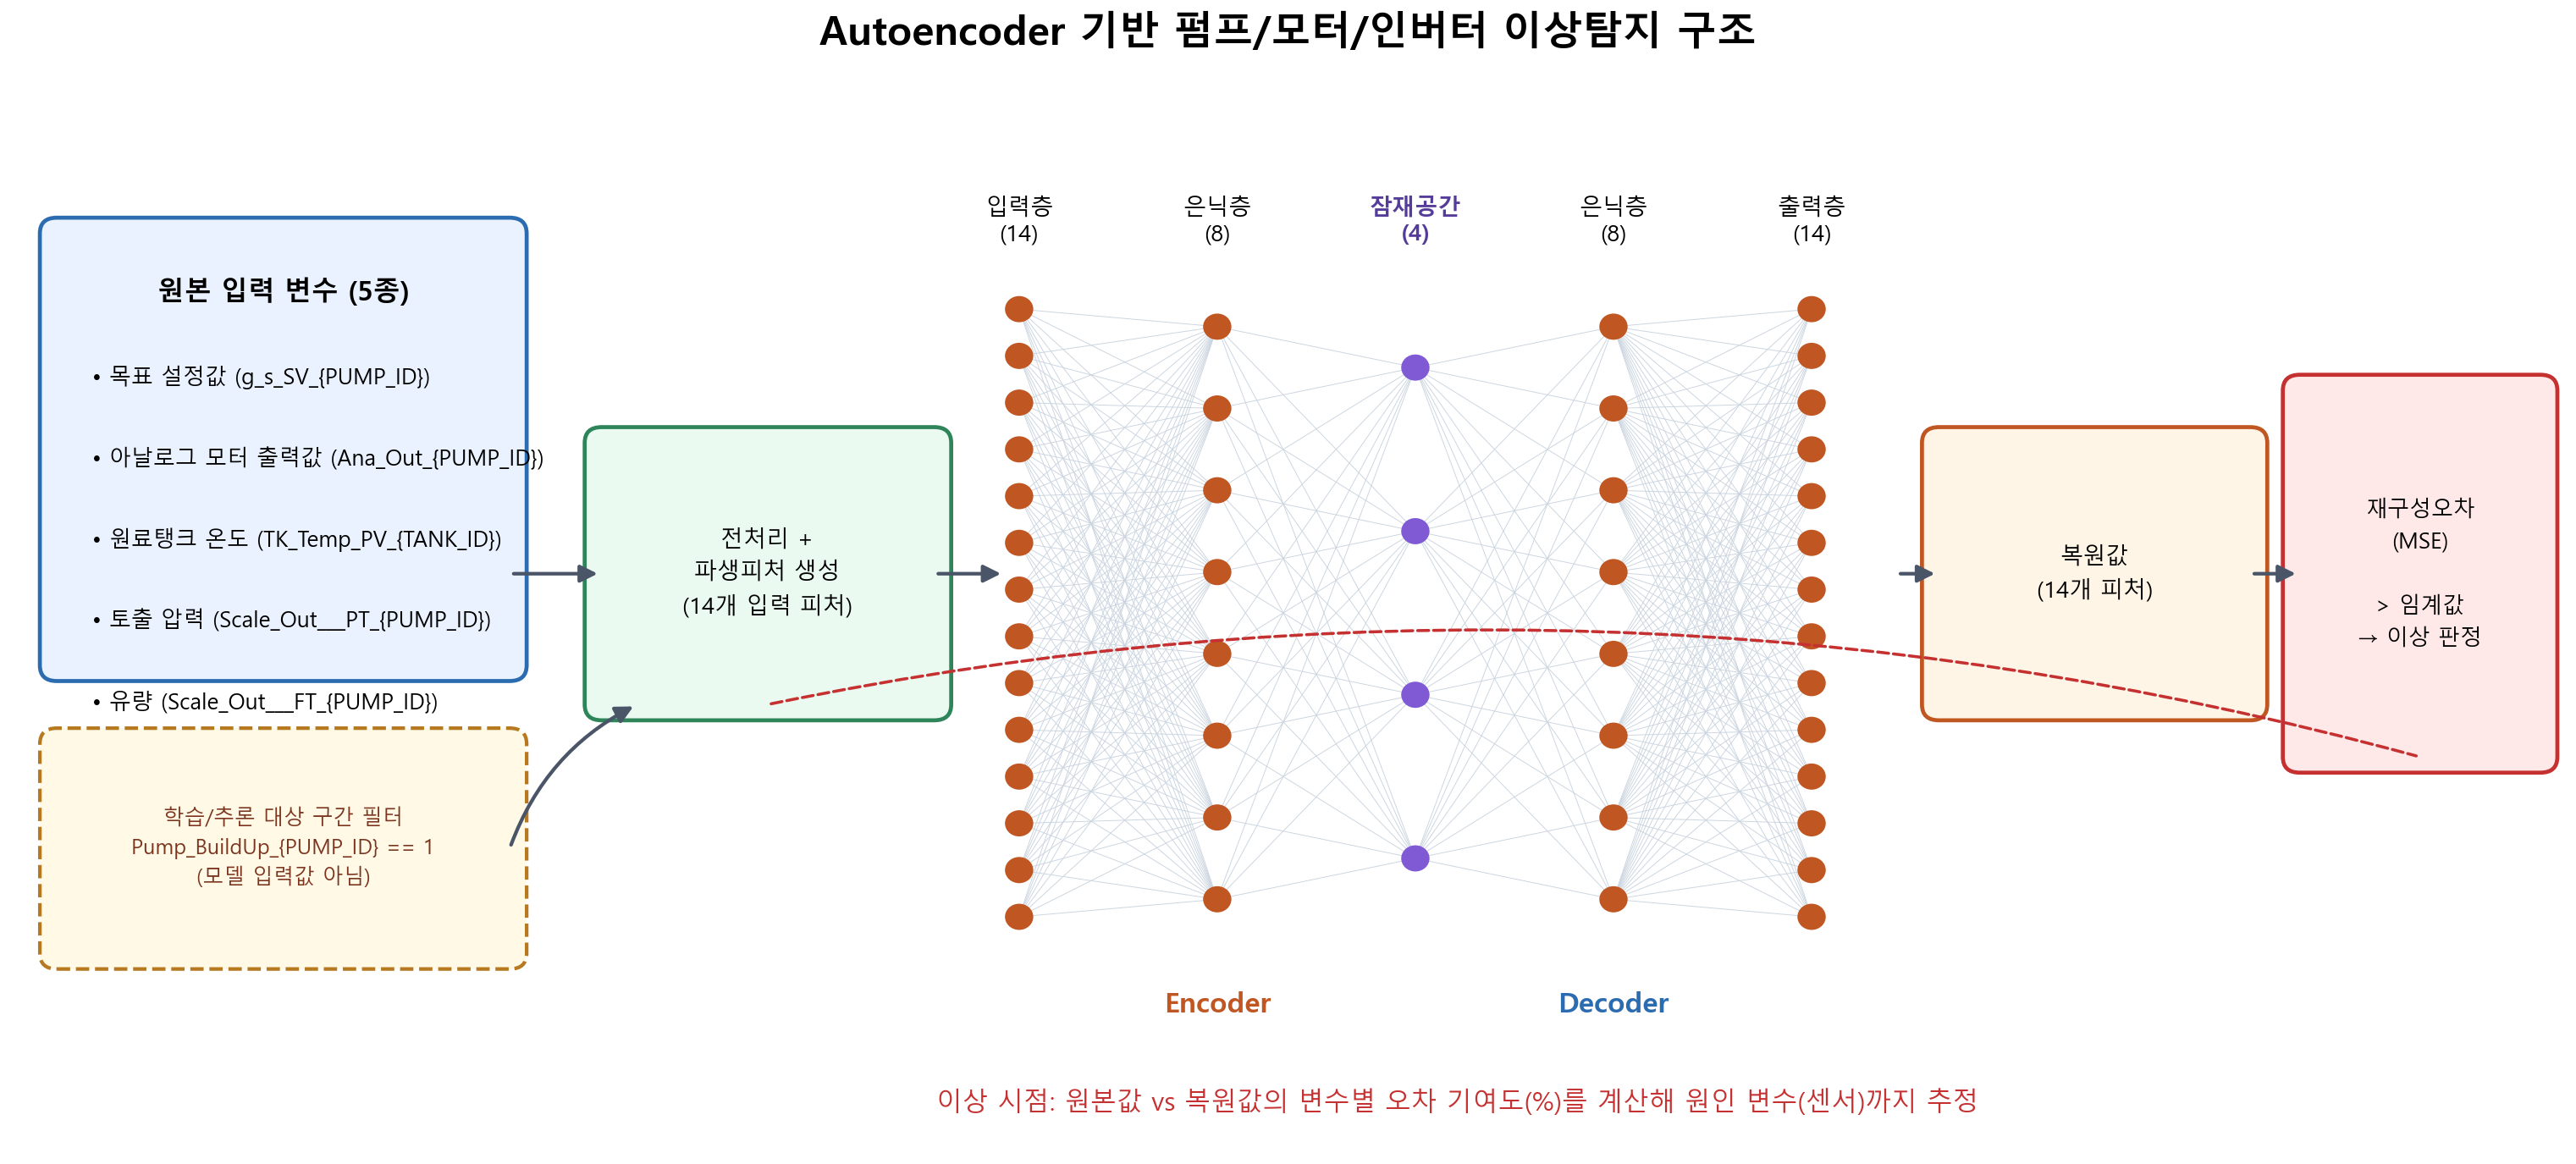

This figure's Python source:
import matplotlib
matplotlib.use("Agg")
import matplotlib.pyplot as plt
from matplotlib.patches import FancyBboxPatch, FancyArrowPatch

plt.rcParams["font.family"] = "Malgun Gothic"
plt.rcParams["axes.unicode_minus"] = False

# 실제 feature_cols에 직접 들어가는 원본 태그 5종만 표시
# (Pump_BuildUp은 모델 입력이 아니라 "가동 구간 필터", TK_Level_PV는 현재 모델에서 미사용)
RAW_VARS = [
    "목표 설정값 (g_s_SV_{PUMP_ID})",
    "아날로그 모터 출력값 (Ana_Out_{PUMP_ID})",
    "원료탱크 온도 (TK_Temp_PV_{TANK_ID})",
    "토출 압력 (Scale_Out___PT_{PUMP_ID})",
    "유량 (Scale_Out___FT_{PUMP_ID})",
]

fig, ax = plt.subplots(figsize=(18, 8.2))
ax.set_xlim(0, 18)
ax.set_ylim(0, 8.2)
ax.axis("off")
ax.set_title("Autoencoder 기반 펌프/모터/인버터 이상탐지 구조", fontsize=20, fontweight="bold", pad=16)

# 1) raw variable list box (5종)
raw_box = FancyBboxPatch((0.3, 3.7), 3.2, 3.3, boxstyle="round,pad=0.12,rounding_size=0.12",
                          fc="#eaf2ff", ec="#2b6cb0", lw=2.0)
ax.add_patch(raw_box)
ax.text(1.9, 6.55, "원본 입력 변수 (5종)", ha="center", va="center", fontsize=13.5, fontweight="bold")
for i, v in enumerate(RAW_VARS):
    ax.text(0.55, 5.9 - i * 0.62, "• " + v, ha="left", va="center", fontsize=11)

# 1-1) filter box (Pump_BuildUp) - 모델 입력이 아니라 데이터 선택 조건
filter_box = FancyBboxPatch((0.3, 1.5), 3.2, 1.6, boxstyle="round,pad=0.12,rounding_size=0.12",
                             fc="#fff9e6", ec="#b7791f", lw=1.8, linestyle="dashed")
ax.add_patch(filter_box)
ax.text(1.9, 2.3, "학습/추론 대상 구간 필터\nPump_BuildUp_{PUMP_ID} == 1\n(모델 입력값 아님)",
        ha="center", va="center", fontsize=10.5, linespacing=1.5, color="#7b341e")

# 2) preprocessing box
prep_box = FancyBboxPatch((4.15, 3.4), 2.35, 2.0, boxstyle="round,pad=0.12,rounding_size=0.12",
                           fc="#eafaf1", ec="#2f855a", lw=2.0)
ax.add_patch(prep_box)
ax.text(5.32, 4.4, "전처리 +\n파생피처 생성\n(14개 입력 피처)", ha="center", va="center", fontsize=11.5, linespacing=1.6)

# 3) Encoder funnel (14 -> 8 -> 4)
def layer_col(x, n, height=5.0, y0=1.6, color="#c05621"):
    ys = [y0 + height * (i + 0.5) / n for i in range(n)]
    for y in ys:
        ax.add_patch(plt.Circle((x, y), 0.1, fc=color, ec="none"))
    return ys

x_in, x_h, x_lat = 7.1, 8.5, 9.9
ys_in = layer_col(x_in, 14)
ys_h1 = layer_col(x_h, 8)
ys_lat = layer_col(x_lat, 4, color="#805ad5")

for y1 in ys_in:
    for y2 in ys_h1:
        ax.plot([x_in, x_h], [y1, y2], color="#cbd5e0", lw=0.4, zorder=0)
for y1 in ys_h1:
    for y2 in ys_lat:
        ax.plot([x_h, x_lat], [y1, y2], color="#cbd5e0", lw=0.4, zorder=0)

ax.text(x_in, 6.95, "입력층\n(14)", ha="center", fontsize=11.5)
ax.text(x_h, 6.95, "은닉층\n(8)", ha="center", fontsize=11.5)
ax.text(x_lat, 6.95, "잠재공간\n(4)", ha="center", fontsize=11.5, color="#553c9a", fontweight="bold")
ax.text((x_in + x_lat) / 2, 1.05, "Encoder", ha="center", fontsize=14, fontweight="bold", color="#c05621")

# 4) Decoder funnel (4 -> 8 -> 14)
x_h2, x_out = 11.3, 12.7
ys_h2 = layer_col(x_h2, 8)
ys_out = layer_col(x_out, 14)

for y1 in ys_lat:
    for y2 in ys_h2:
        ax.plot([x_lat, x_h2], [y1, y2], color="#cbd5e0", lw=0.4, zorder=0)
for y1 in ys_h2:
    for y2 in ys_out:
        ax.plot([x_h2, x_out], [y1, y2], color="#cbd5e0", lw=0.4, zorder=0)

ax.text(x_h2, 6.95, "은닉층\n(8)", ha="center", fontsize=11.5)
ax.text(x_out, 6.95, "출력층\n(14)", ha="center", fontsize=11.5)
ax.text((x_lat + x_out) / 2, 1.05, "Decoder", ha="center", fontsize=14, fontweight="bold", color="#2b6cb0")

# 5) reconstruction output box
recon_box = FancyBboxPatch((13.6, 3.4), 2.2, 2.0, boxstyle="round,pad=0.12,rounding_size=0.12",
                            fc="#fff5e6", ec="#c05621", lw=2.0)
ax.add_patch(recon_box)
ax.text(14.7, 4.4, "복원값\n(14개 피처)", ha="center", va="center", fontsize=11.5, linespacing=1.6)

# 6) reconstruction error comparison
err_box = FancyBboxPatch((16.15, 3.0), 1.7, 2.8, boxstyle="round,pad=0.12,rounding_size=0.12",
                          fc="#ffe8e8", ec="#c53030", lw=2.0)
ax.add_patch(err_box)
ax.text(17.0, 4.4, "재구성오차\n(MSE)\n\n> 임계값\n→ 이상 판정", ha="center", va="center", fontsize=11, linespacing=1.6)

arrow_style = dict(arrowstyle="-|>", mutation_scale=18, color="#4a5568", lw=1.8)
ax.add_patch(FancyArrowPatch((3.5, 4.4), (4.15, 4.4), **arrow_style))
ax.add_patch(FancyArrowPatch((3.5, 2.3), (4.4, 3.4), connectionstyle="arc3,rad=-0.2", **arrow_style))
ax.add_patch(FancyArrowPatch((6.5, 4.4), (7.0, 4.4), **arrow_style))
ax.add_patch(FancyArrowPatch((13.3, 4.4), (13.6, 4.4), **arrow_style))
ax.add_patch(FancyArrowPatch((15.8, 4.4), (16.15, 4.4), **arrow_style))

# original vs reconstructed comparison note (loop under)
ax.annotate(
    "", xy=(17.0, 3.0), xytext=(5.32, 3.4),
    arrowprops=dict(arrowstyle="-", color="#c53030", lw=1.5, linestyle="dashed",
                     connectionstyle="arc3,rad=-0.12")
)
ax.text(10.2, 0.3, "이상 시점: 원본값 vs 복원값의 변수별 오차 기여도(%)를 계산해 원인 변수(센서)까지 추정",
        ha="center", fontsize=13, color="#c53030")

plt.tight_layout()
out_path = "autoencoder_architecture.png"
plt.savefig(out_path, dpi=170, bbox_inches="tight")
print("saved:", out_path)
